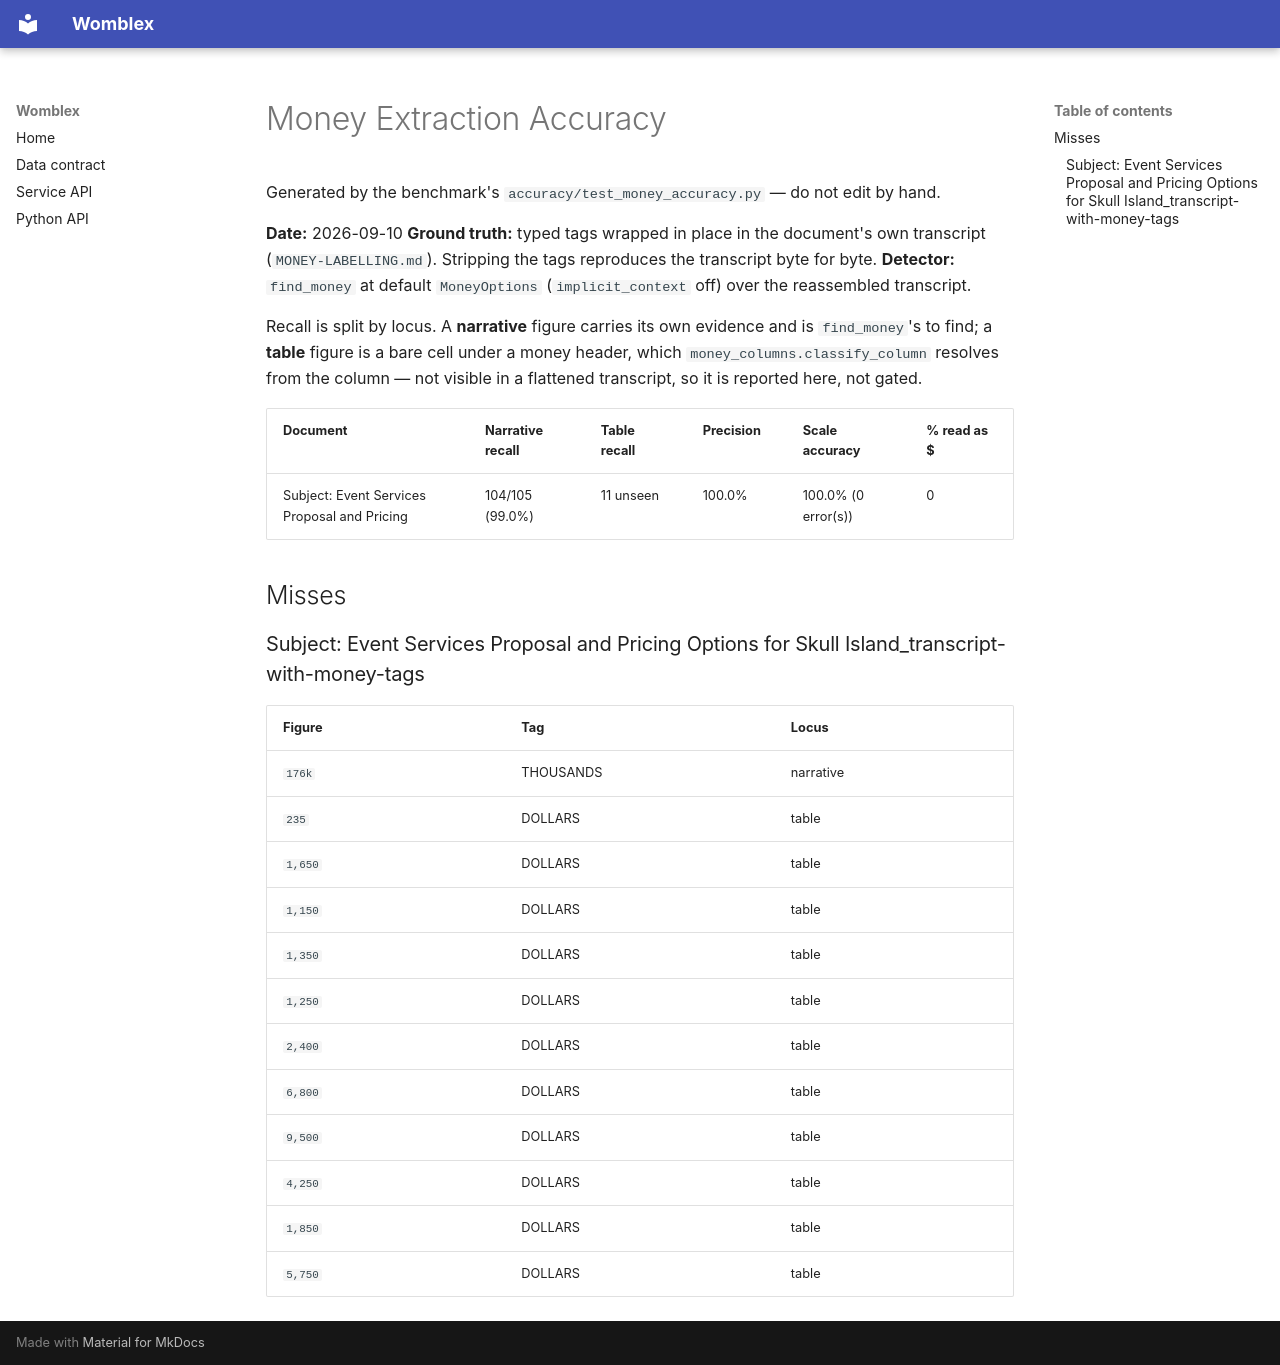

repository: DeepCivic/womblex · page: accuracy/MONEY/index.html · generator: mkdocs

# Money Extraction Accuracy

Generated by the benchmark's `accuracy/test_money_accuracy.py` — do not edit by hand.

**Date:** 2026-09-10
**Ground truth:** typed tags wrapped in place in the document's own transcript (`MONEY-LABELLING.md`). Stripping the tags reproduces the transcript byte for byte.
**Detector:** `find_money` at default `MoneyOptions` (`implicit_context` off) over the reassembled transcript.

Recall is split by locus. A **narrative** figure carries its own evidence and is `find_money`'s to find; a **table** figure is a bare cell under a money header, which `money_columns.classify_column` resolves from the column — not visible in a flattened transcript, so it is reported here, not gated.

| Document | Narrative recall | Table recall | Precision | Scale accuracy | % read as $ |
|---|---|---|---|---|---|
| Subject: Event Services Proposal and Pricing | 104/105 (99.0%) | 11 unseen | 100.0% | 100.0% (0 error(s)) | 0 |

## Misses

### Subject: Event Services Proposal and Pricing Options for Skull Island_transcript-with-money-tags

| Figure | Tag | Locus |
|---|---|---|
| `176k` | THOUSANDS | narrative |
| `235` | DOLLARS | table |
| `1,650` | DOLLARS | table |
| `1,150` | DOLLARS | table |
| `1,350` | DOLLARS | table |
| `1,250` | DOLLARS | table |
| `2,400` | DOLLARS | table |
| `6,800` | DOLLARS | table |
| `9,500` | DOLLARS | table |
| `4,250` | DOLLARS | table |
| `1,850` | DOLLARS | table |
| `5,750` | DOLLARS | table |
